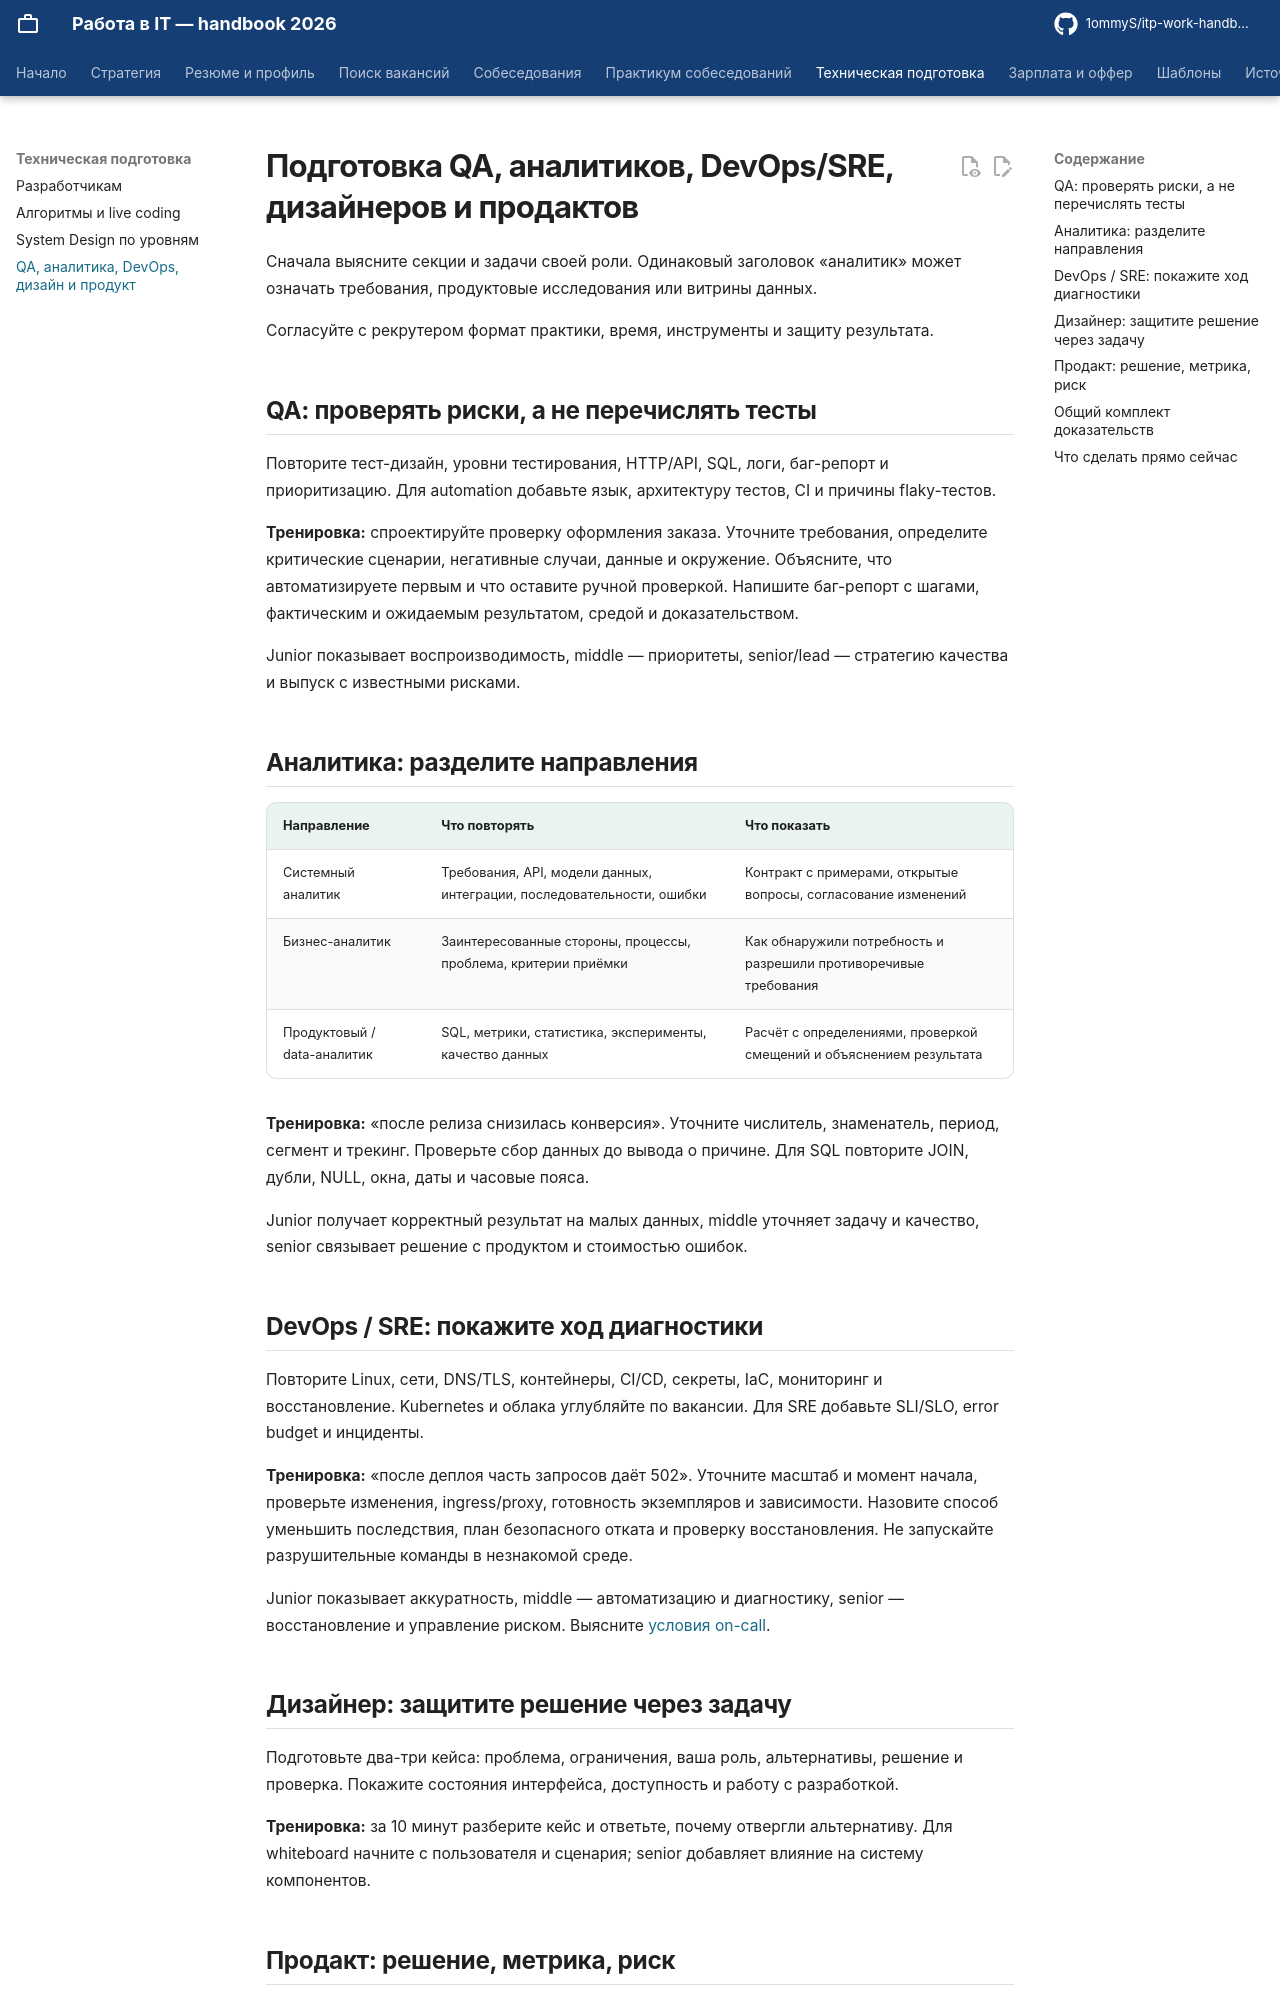

repository: 1ommyS/itp-work-handbook · page: technical/roles/index.html · generator: mkdocs

# Подготовка QA, аналитиков, DevOps/SRE, дизайнеров и продактов

Сначала выясните секции и задачи своей роли. Одинаковый заголовок «аналитик» может означать требования, продуктовые исследования или витрины данных.

Согласуйте с рекрутером формат практики, время, инструменты и защиту результата.

## QA: проверять риски, а не перечислять тесты

Повторите тест-дизайн, уровни тестирования, HTTP/API, SQL, логи, баг-репорт и приоритизацию. Для automation добавьте язык, архитектуру тестов, CI и причины flaky-тестов.

**Тренировка:** спроектируйте проверку оформления заказа. Уточните требования, определите критические сценарии, негативные случаи, данные и окружение. Объясните, что автоматизируете первым и что оставите ручной проверкой. Напишите баг-репорт с шагами, фактическим и ожидаемым результатом, средой и доказательством.

Junior показывает воспроизводимость, middle — приоритеты, senior/lead — стратегию качества и выпуск с известными рисками.

## Аналитика: разделите направления

| Направление | Что повторять | Что показать |
| --- | --- | --- |
| Системный аналитик | Требования, API, модели данных, интеграции, последовательности, ошибки | Контракт с примерами, открытые вопросы, согласование изменений |
| Бизнес-аналитик | Заинтересованные стороны, процессы, проблема, критерии приёмки | Как обнаружили потребность и разрешили противоречивые требования |
| Продуктовый / data-аналитик | SQL, метрики, статистика, эксперименты, качество данных | Расчёт с определениями, проверкой смещений и объяснением результата |

**Тренировка:** «после релиза снизилась конверсия». Уточните числитель, знаменатель, период, сегмент и трекинг. Проверьте сбор данных до вывода о причине. Для SQL повторите JOIN, дубли, NULL, окна, даты и часовые пояса.

Junior получает корректный результат на малых данных, middle уточняет задачу и качество, senior связывает решение с продуктом и стоимостью ошибок.

## DevOps / SRE: покажите ход диагностики

Повторите Linux, сети, DNS/TLS, контейнеры, CI/CD, секреты, IaC, мониторинг и восстановление. Kubernetes и облака углубляйте по вакансии. Для SRE добавьте SLI/SLO, error budget и инциденты.

**Тренировка:** «после деплоя часть запросов даёт 502». Уточните масштаб и момент начала, проверьте изменения, ingress/proxy, готовность экземпляров и зависимости. Назовите способ уменьшить последствия, план безопасного отката и проверку восстановления. Не запускайте разрушительные команды в незнакомой среде.

Junior показывает аккуратность, middle — автоматизацию и диагностику, senior — восстановление и управление риском. Выясните [условия on-call](../interviews/company.md).
